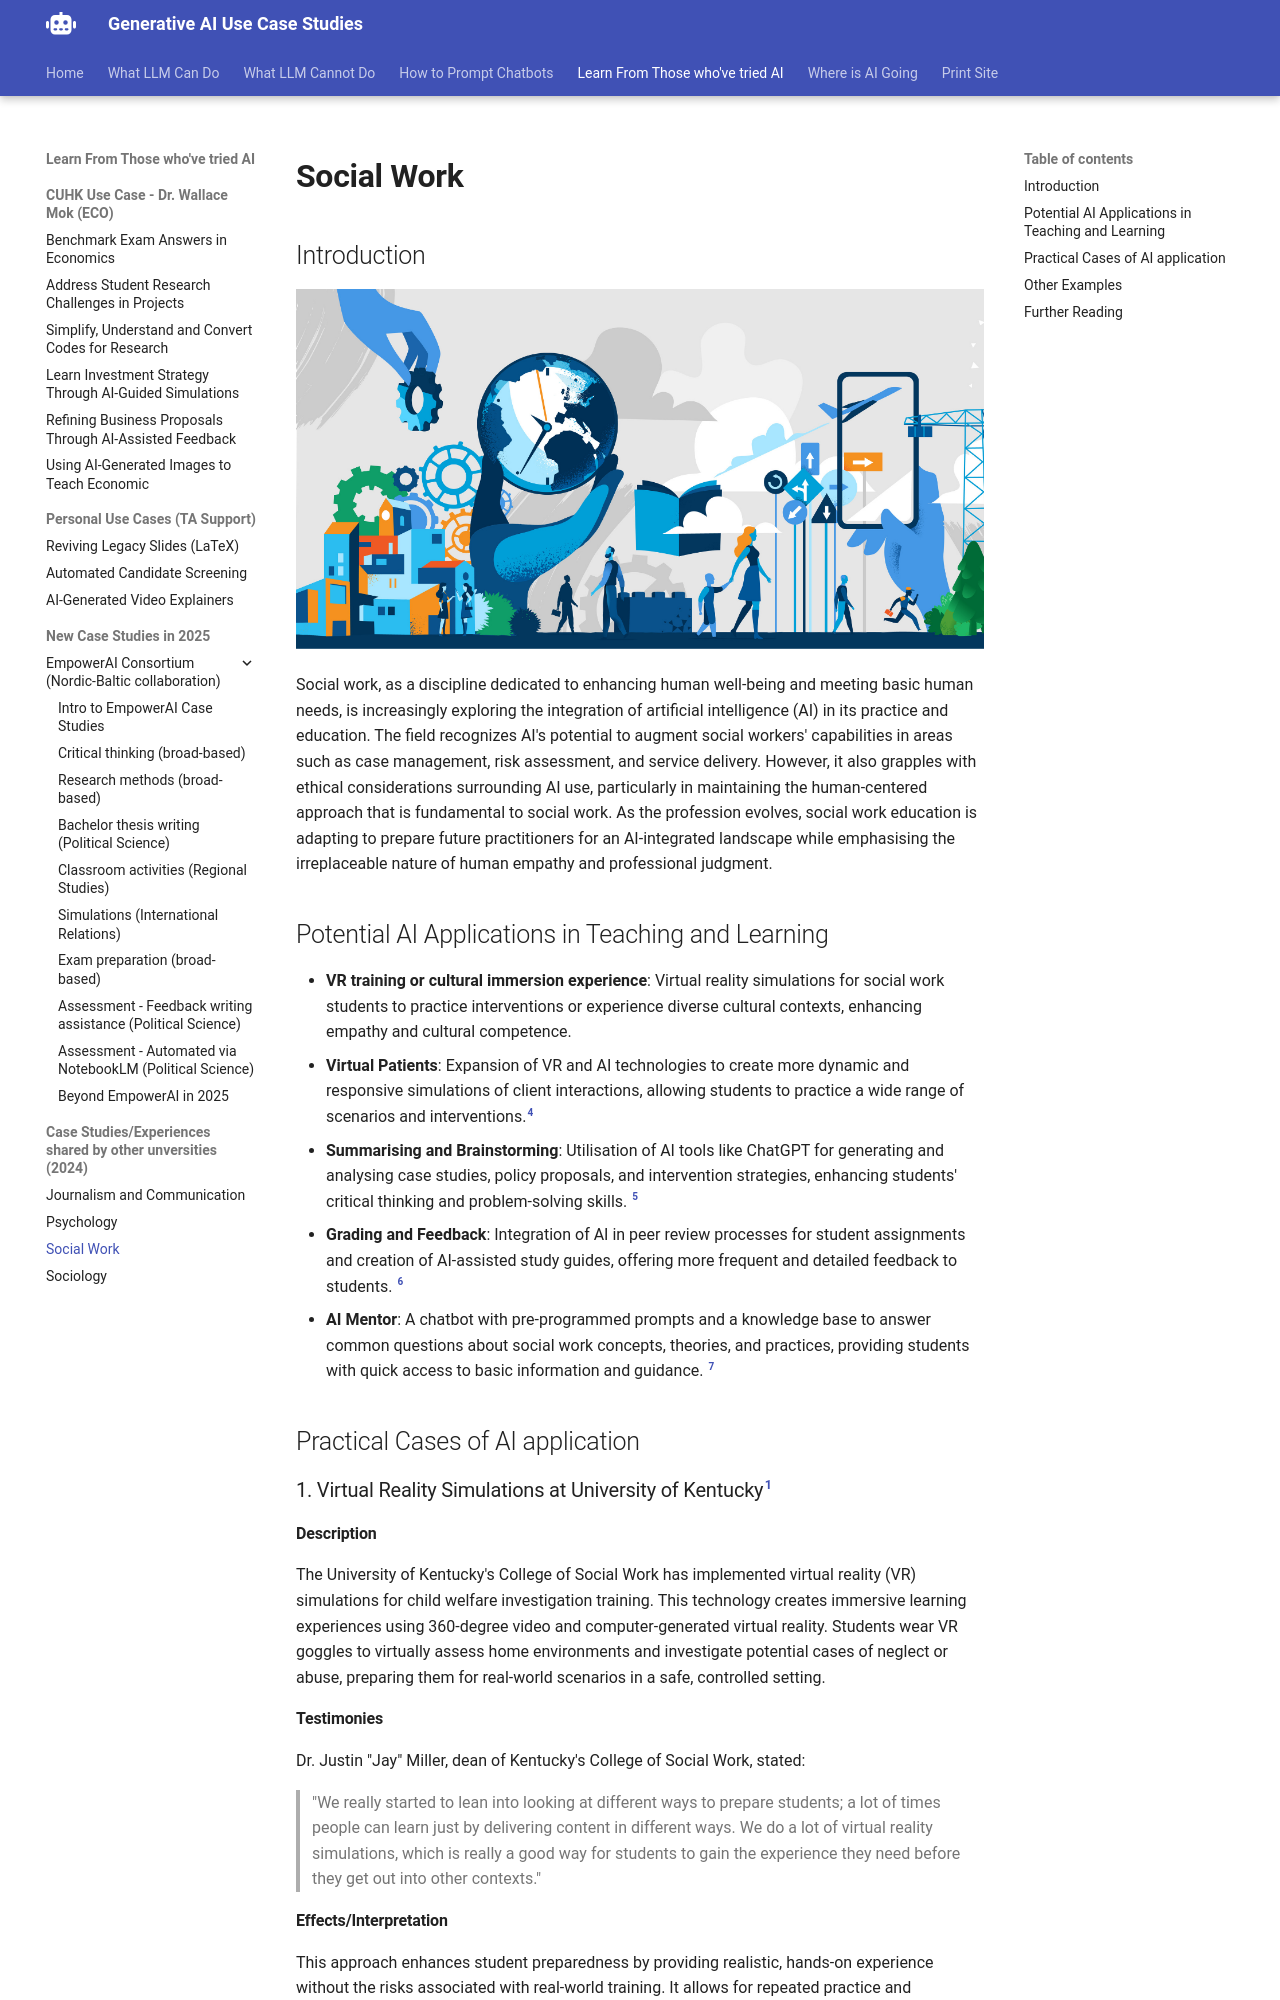

repository: Georgechengtai/Generative-AI-use-case-studies · page: social-work/index.html · generator: mkdocs

# Social Work

## Introduction

![social work](images/social_work.png)

Social work, as a discipline dedicated to enhancing human well-being and meeting basic human needs, is increasingly exploring the integration of artificial intelligence (AI) in its practice and education. The field recognizes AI's potential to augment social workers' capabilities in areas such as case management, risk assessment, and service delivery. However, it also grapples with ethical considerations surrounding AI use, particularly in maintaining the human-centered approach that is fundamental to social work. As the profession evolves, social work education is adapting to prepare future practitioners for an AI-integrated landscape while emphasising the irreplaceable nature of human empathy and professional judgment.

## Potential AI Applications in Teaching and Learning

- **VR training or cultural immersion experience**: Virtual reality simulations for social work students to practice interventions or experience diverse cultural contexts, enhancing empathy and cultural competence.
- **Virtual Patients**: Expansion of VR and AI technologies to create more dynamic and responsive simulations of client interactions, allowing students to practice a wide range of scenarios and interventions.[^4]
- **Summarising and Brainstorming**: Utilisation of AI tools like ChatGPT for generating and analysing case studies, policy proposals, and intervention strategies, enhancing students' critical thinking and problem-solving skills. [^5]
- **Grading and Feedback**: Integration of AI in peer review processes for student assignments and creation of AI-assisted study guides, offering more frequent and detailed feedback to students. [^6]
- **AI Mentor**: A chatbot with pre-programmed prompts and a knowledge base to answer common questions about social work concepts, theories, and practices, providing students with quick access to basic information and guidance. [^7]

## Practical Cases of AI application

### 1. Virtual Reality Simulations at University of Kentucky[^1]

#### Description

The University of Kentucky's College of Social Work has implemented virtual reality (VR) simulations for child welfare investigation training. This technology creates immersive learning experiences using 360-degree video and computer-generated virtual reality. Students wear VR goggles to virtually assess home environments and investigate potential cases of neglect or abuse, preparing them for real-world scenarios in a safe, controlled setting.

#### Testimonies 

Dr. Justin "Jay" Miller, dean of Kentucky's College of Social Work, stated: 
> "We really started to lean into looking at different ways to prepare students; a lot of times people can learn just by delivering content in different ways. We do a lot of virtual reality simulations, which is really a good way for students to gain the experience they need before they get out into other contexts."

#### Effects/Interpretation

This approach enhances student preparedness by providing realistic, hands-on experience without the risks associated with real-world training. It allows for repeated practice and immediate feedback, potentially improving learning outcomes.

### 2. AI-Enhanced Curriculum at Touro University[^2]
